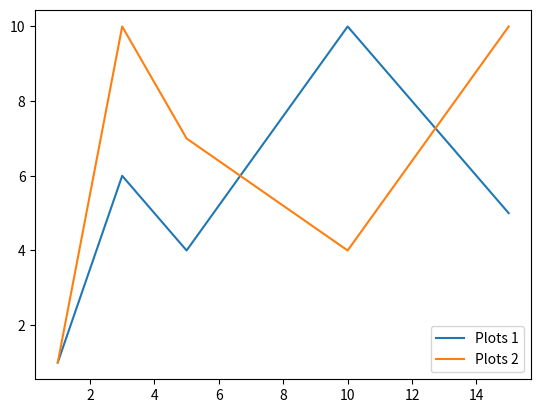

Write the Python code that produced this figure.
import matplotlib as mpl
import matplotlib.pyplot as plt

#print(mpl.__version__)



x = [1,3,5,10,15]
y = [1, 6,4,10,5]

x1 = [1,3,5,10,15]
y1 = [1, 10,7,4,10]

plt.plot(x,y,label = "Plots 1")
plt.plot(x1,y1,label = "Plots 2")

plt.legend()
plt.show()